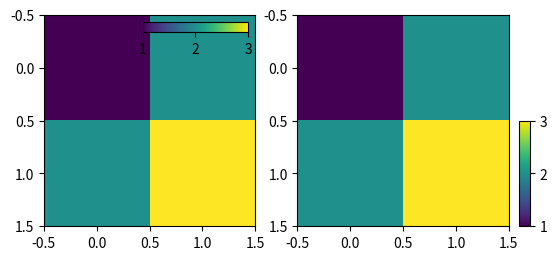

Here is the Python script that generated this plot:
import matplotlib.pyplot as plt

from mpl_toolkits.axes_grid1.inset_locator import inset_axes

fig, (ax1, ax2) = plt.subplots(1, 2, figsize=[6, 3])

im1 = ax1.imshow([[1, 2], [2, 3]])
axins1 = inset_axes(
    ax1,
    width="50%",  # width: 50% of parent_bbox width
    height="5%",  # height: 5%
    loc="upper right",
)
axins1.xaxis.set_ticks_position("bottom")
fig.colorbar(im1, cax=axins1, orientation="horizontal", ticks=[1, 2, 3])

im = ax2.imshow([[1, 2], [2, 3]])
axins = inset_axes(
    ax2,
    width="5%",  # width: 5% of parent_bbox width
    height="50%",  # height: 50%
    loc="lower left",
    bbox_to_anchor=(1.05, 0., 1, 1),
    bbox_transform=ax2.transAxes,
    borderpad=0,
)
fig.colorbar(im, cax=axins, ticks=[1, 2, 3])

plt.show()